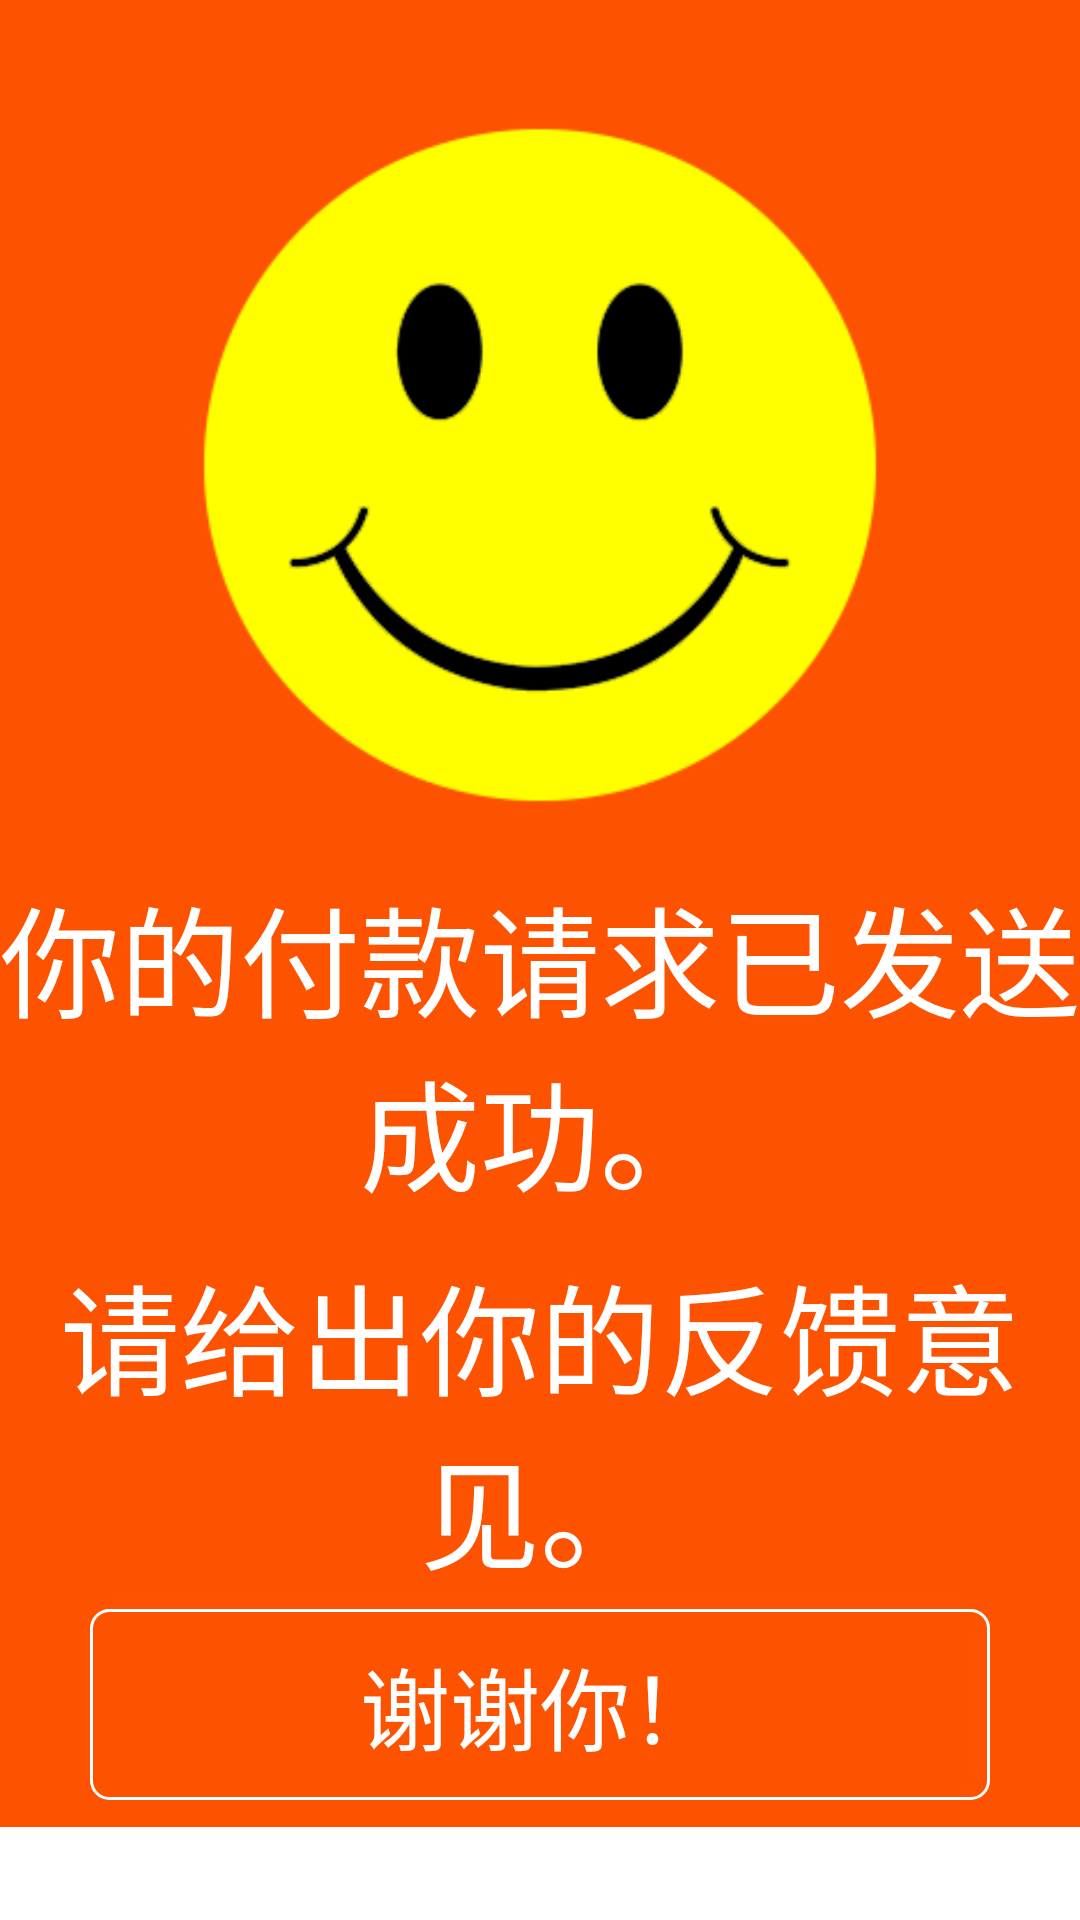

Here is an Android app screen rendered from its layout file. Give the layout XML and the strings, colors and styles it references.
<!-- AndroidManifest.xml: application theme AppTheme -->
<!-- res/layout/activity_grade.xml -->
<?xml version="1.0" encoding="utf-8"?>
<RelativeLayout xmlns:android="http://schemas.android.com/apk/res/android"
    android:layout_width="match_parent"
    android:layout_height="match_parent" >

    <LinearLayout
        android:layout_width="match_parent"
        android:layout_height="match_parent"
        android:background="@color/bright_red"
        android:gravity="center_horizontal"
        android:orientation="vertical" >

        <ImageView
            android:layout_width="230dp"
            android:layout_height="230dp"
            android:layout_marginTop="40dp"
            android:scaleType="fitXY"
            android:src="@drawable/icon_order_success" />

        <TextView
            android:layout_width="match_parent"
            android:layout_height="wrap_content"
            android:layout_marginTop="20dp"
            android:gravity="center_horizontal"
            android:text="@string/confirm_success"
            android:textColor="@color/white"
            android:textSize="@dimen/textsize40" />

        <TextView
            android:layout_width="match_parent"
            android:layout_height="wrap_content"
            android:layout_marginTop="10dp"
            android:gravity="center_horizontal"
            android:text="@string/give_feedback"
            android:textColor="@color/white"
            android:textSize="@dimen/textsize40" />

        <RatingBar
            style="@android:style/Widget.RatingBar"
            android:layout_width="wrap_content"
            android:layout_height="wrap_content"
            android:layout_marginTop="10dp" 
            android:numStars="5" />

        <EditText
            android:background="@drawable/edittext_bg_grade"
            android:layout_width="500dp"
            android:padding="5dp"
            android:layout_height="100dp"
            android:layout_marginTop="10dp"
            android:gravity="top" />
    </LinearLayout>

    <LinearLayout
        android:layout_width="match_parent"
        android:layout_height="wrap_content"
        android:layout_alignParentBottom="true"
        android:layout_marginBottom="40dp"
        android:gravity="center_horizontal"
        android:orientation="horizontal" >

        <Button
            android:id="@+id/btn_thanks"
            android:layout_width="300dp"
            android:layout_height="wrap_content"
            android:background="@drawable/button_bg_white_border"
            android:paddingBottom="10dp"
            android:paddingTop="10dp"
            android:text="@string/thank_you"
            android:textColor="@color/white"
            android:textSize="@dimen/textsize30" />
    </LinearLayout>

</RelativeLayout>
<!-- resources referenced by this layout -->
<resources>
  <color name="bright_red">#fd5200</color>
  <color name="white">#FFFFFF</color>
  <dimen name="textsize30">30sp</dimen>
  <dimen name="textsize40">40sp</dimen>
  <!-- drawable button_bg_white_border (drawable) -->
  <?xml version="1.0" encoding="utf-8"?>
  <shape xmlns:android="http://schemas.android.com/apk/res/android"
      android:shape="rectangle" >
  
      <corners android:radius="6dp" />
      <solid android:color="@color/bright_red"></solid>  
     	<stroke android:width="1dp" android:color="@color/white"></stroke>
  </shape>
  <!-- drawable edittext_bg_grade (drawable) -->
  <?xml version="1.0" encoding="utf-8"?>
  <shape xmlns:android="http://schemas.android.com/apk/res/android" >
  
      <corners android:radius="6dp" />
  	<solid
  	    android:color="@color/white"/>
  </shape>
  <!-- drawable icon_order_success: png bitmap (drawable, 28559 bytes) -->
  <string name="confirm_success">你的付款请求已发送成功。</string>
  <string name="give_feedback">请给出你的反馈意见。</string>
  <string name="thank_you">谢谢你！</string>
  <style name="AppTheme" parent="AppBaseTheme">
          
      </style>
  <style name="AppBaseTheme" parent="android:Theme.Light">
          
      </style>
</resources>
